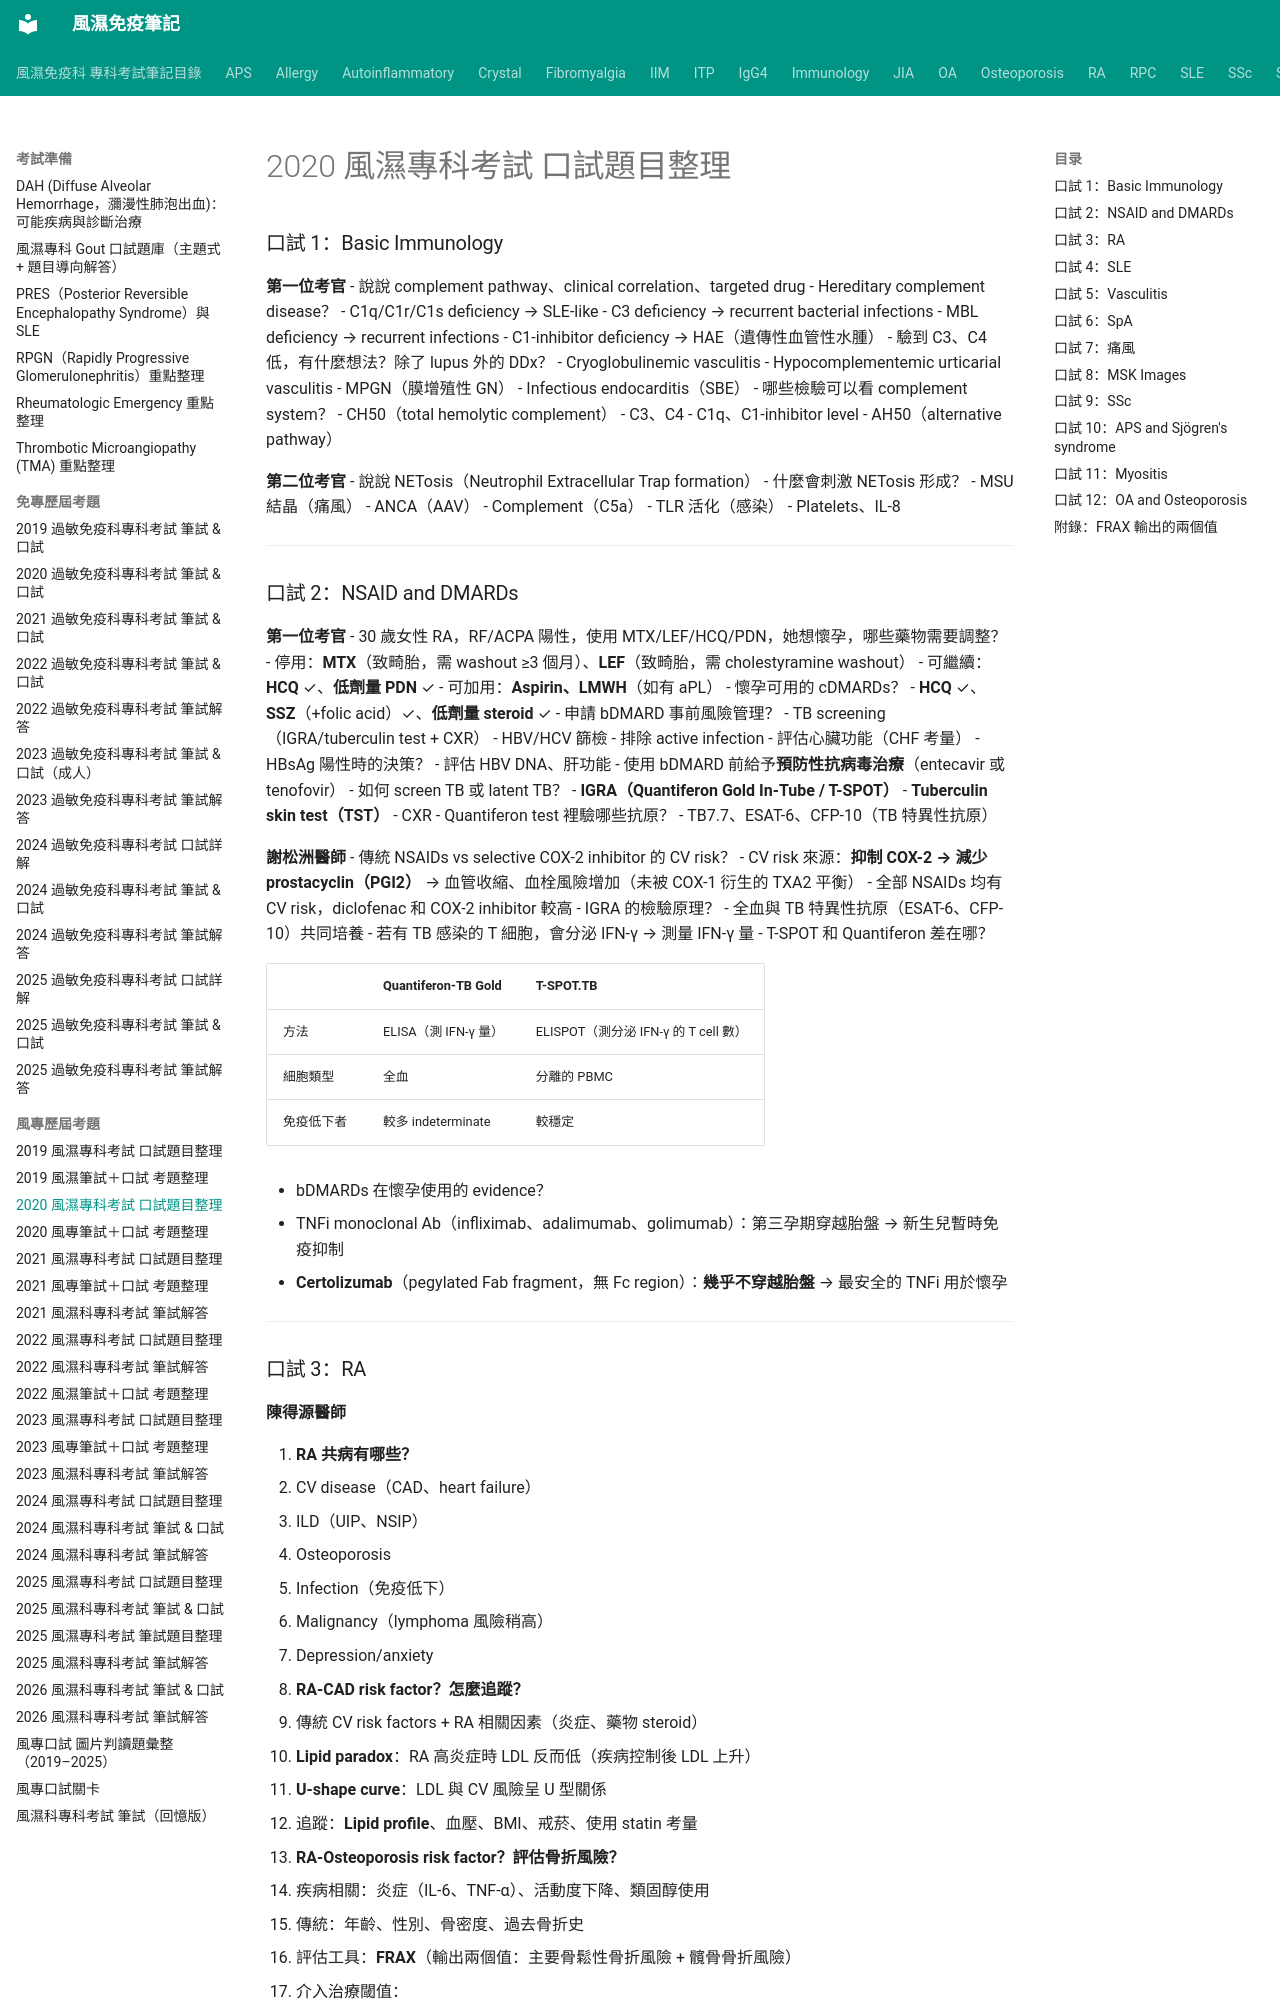

repository: tsaiming1014/rheum-note · page: 考試準備/風專歷屆考題/2020風專口試/index.html · generator: mkdocs

# 2020 風濕專科考試 口試題目整理

### 口試 1：Basic Immunology

**第一位考官**
- 說說 complement pathway、clinical correlation、targeted drug
- Hereditary complement disease？
  - C1q/C1r/C1s deficiency → SLE-like
  - C3 deficiency → recurrent bacterial infections
  - MBL deficiency → recurrent infections
  - C1-inhibitor deficiency → HAE（遺傳性血管性水腫）
- 驗到 C3、C4 低，有什麼想法？除了 lupus 外的 DDx？
  - Cryoglobulinemic vasculitis
  - Hypocomplementemic urticarial vasculitis
  - MPGN（膜增殖性 GN）
  - Infectious endocarditis（SBE）
- 哪些檢驗可以看 complement system？
  - CH50（total hemolytic complement）
  - C3、C4
  - C1q、C1-inhibitor level
  - AH50（alternative pathway）

**第二位考官**
- 說說 NETosis（Neutrophil Extracellular Trap formation）
- 什麼會刺激 NETosis 形成？
  - MSU 結晶（痛風）
  - ANCA（AAV）
  - Complement（C5a）
  - TLR 活化（感染）
  - Platelets、IL-8

---
